Run: headless pygame with SDL's dummy video driver; simulated clock (each Clock.tick advances the game by its frame time, no real sleeping); random seed 0; keys injected as events and as key.get_pressed() state; no mouse input; restart key R tapped at the start of phases 3 and 4.
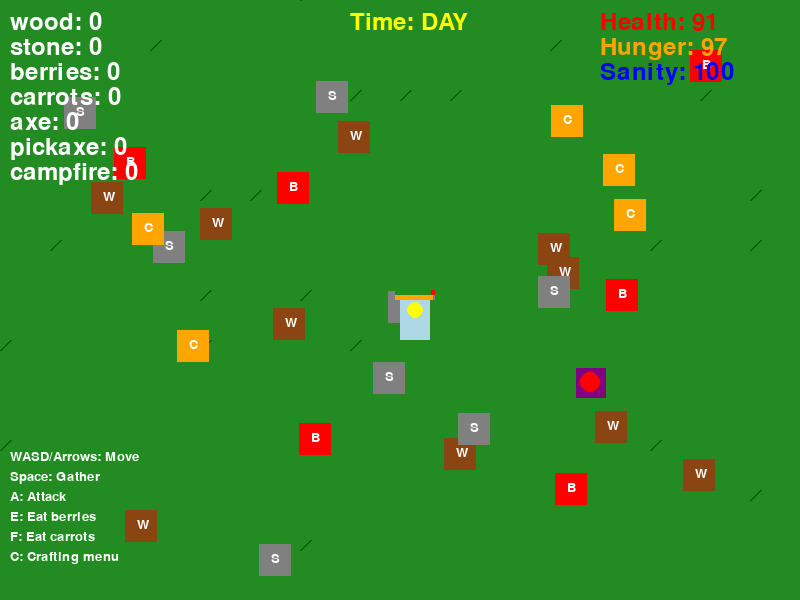
Frame 1 of 4 · flips 1–60 · no input
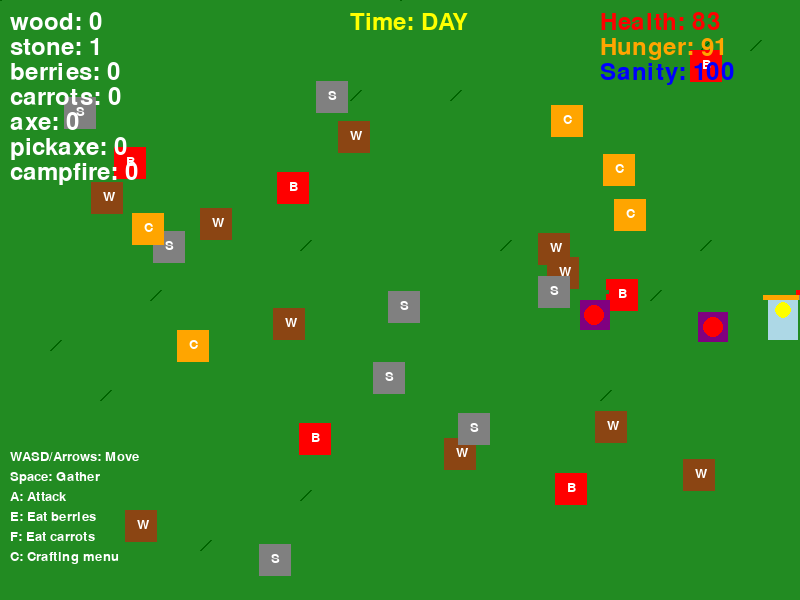
Frame 2 of 4 · flips 61–180 · tapped SPACE, RETURN · held RIGHT (→), D
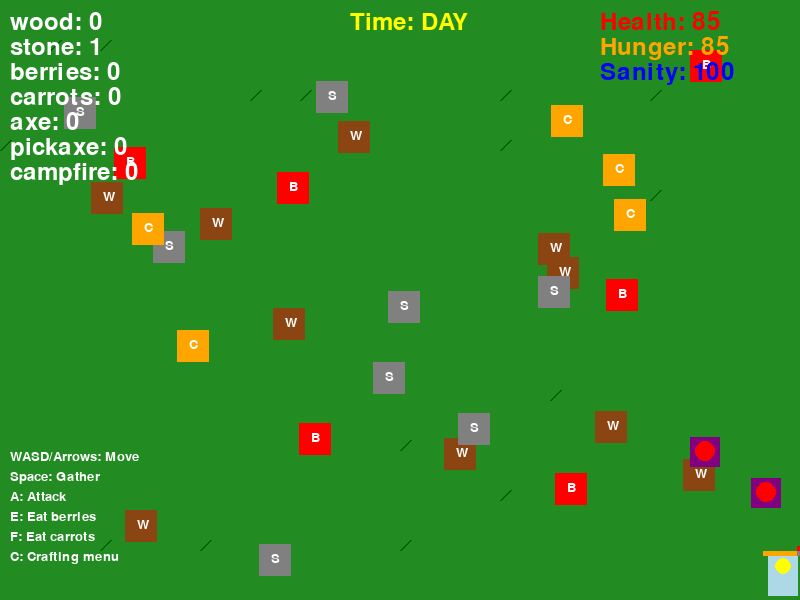
Frame 3 of 4 · flips 181–300 · tapped R · held DOWN (↓), S
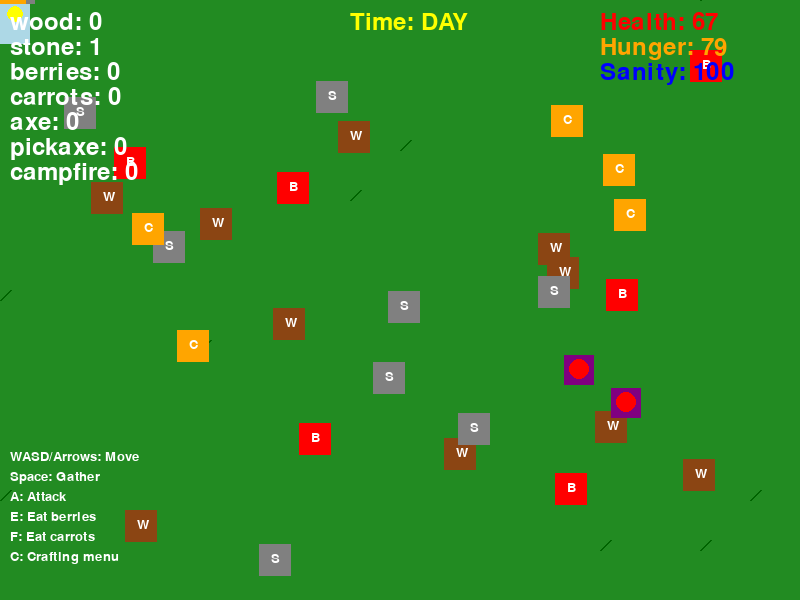
Frame 4 of 4 · flips 301–420 · tapped R · held LEFT (←), A, UP (↑), W

The pygame program that drew these frames:

import pygame
import random
import math
from enum import Enum

# Initialize Pygame
pygame.init()

# Constants
SCREEN_WIDTH = 800
SCREEN_HEIGHT = 600
TILE_SIZE = 32
FPS = 60

# Colors
BLACK = (0, 0, 0)
WHITE = (255, 255, 255)
GREEN = (34, 139, 34)
BROWN = (139, 69, 19)
GRAY = (128, 128, 128)
YELLOW = (255, 255, 0)
RED = (255, 0, 0)
BLUE = (0, 0, 255)
ORANGE = (255, 165, 0)
PURPLE = (128, 0, 128)
LIGHT_BLUE = (173, 216, 230)

class TimeOfDay(Enum):
    DAY = 1
    DUSK = 2
    NIGHT = 3

class Resource:
    def __init__(self, x, y, resource_type):
        self.x = x
        self.y = y
        self.type = resource_type
        self.rect = pygame.Rect(x, y, TILE_SIZE, TILE_SIZE)
        self.amount = random.randint(3, 8)
        
        # Set color based on resource type
        if resource_type == "wood":
            self.color = BROWN
        elif resource_type == "stone":
            self.color = GRAY
        elif resource_type == "berries":
            self.color = RED
        elif resource_type == "carrots":
            self.color = ORANGE
    
    def draw(self, screen):
        pygame.draw.rect(screen, self.color, self.rect)
        # Draw resource icon
        font = pygame.font.Font(None, 20)
        text = font.render(self.type[0].upper(), True, WHITE)
        screen.blit(text, (self.x + 12, self.y + 8))

class Player:
    def __init__(self, x, y):
        self.x = x
        self.y = y
        self.width = 30
        self.height = 40
        self.rect = pygame.Rect(x, y, self.width, self.height)
        self.speed = 4
        
        # Survival stats
        self.health = 100
        self.max_health = 100
        self.hunger = 100
        self.max_hunger = 100
        self.sanity = 100
        self.max_sanity = 100
        
        # Inventory
        self.inventory = {
            "wood": 0,
            "stone": 0,
            "berries": 0,
            "carrots": 0,
            "axe": 0,
            "pickaxe": 0,
            "campfire": 0
        }
        
        self.selected_item = "wood"
        self.crafting_menu_open = False
    
    def move(self, dx, dy, obstacles):
        new_x = self.x + dx * self.speed
        new_y = self.y + dy * self.speed
        
        # Keep player in screen bounds
        if 0 <= new_x <= SCREEN_WIDTH - self.width:
            # Simple collision check with obstacles
            temp_rect = pygame.Rect(new_x, self.y, self.width, self.height)
            collision = False
            for obstacle in obstacles:
                if temp_rect.colliderect(obstacle.rect):
                    collision = True
                    break
            if not collision:
                self.x = new_x
        
        if 0 <= new_y <= SCREEN_HEIGHT - self.height:
            temp_rect = pygame.Rect(self.x, new_y, self.width, self.height)
            collision = False
            for obstacle in obstacles:
                if temp_rect.colliderect(obstacle.rect):
                    collision = True
                    break
            if not collision:
                self.y = new_y
        
        self.rect.x = self.x
        self.rect.y = self.y
    
    def gather_resource(self, resource):
        if resource.type in self.inventory:
            self.inventory[resource.type] += 1
            resource.amount -= 1
            return resource.amount <= 0
        return False
    
    def craft(self, item):
        recipes = {
            "axe": {"wood": 2, "stone": 1},
            "pickaxe": {"wood": 2, "stone": 2},
            "campfire": {"wood": 3, "stone": 1}
        }
        
        if item in recipes:
            recipe = recipes[item]
            can_craft = True
            for material, amount in recipe.items():
                if self.inventory[material] < amount:
                    can_craft = False
                    break
            
            if can_craft:
                for material, amount in recipe.items():
                    self.inventory[material] -= amount
                self.inventory[item] += 1
                return True
        return False
    
    def eat(self, food_type):
        food_values = {
            "berries": 10,
            "carrots": 15
        }
        
        if food_type in food_values and self.inventory[food_type] > 0:
            self.inventory[food_type] -= 1
            self.hunger = min(self.max_hunger, self.hunger + food_values[food_type])
            self.health = min(self.max_health, self.health + 5)
            return True
        return False
    
    def update(self, time_of_day):
        # Decrease hunger over time
        self.hunger = max(0, self.hunger - 0.05)
        
        # Decrease sanity at night
        if time_of_day == TimeOfDay.NIGHT:
            self.sanity = max(0, self.sanity - 0.1)
        else:
            self.sanity = min(self.max_sanity, self.sanity + 0.05)
        
        # Health decreases if hunger is 0
        if self.hunger <= 0:
            self.health = max(0, self.health - 0.2)
        
        # Health decreases if sanity is very low
        if self.sanity < 20:
            self.health = max(0, self.health - 0.1)
        
        # Health regenerates slowly if well fed and sane
        if self.hunger > 80 and self.sanity > 50:
            self.health = min(self.max_health, self.health + 0.02)
    
    def draw(self, screen):
        # Draw player character
        pygame.draw.rect(screen, LIGHT_BLUE, self.rect)
        pygame.draw.circle(screen, YELLOW, (self.x + 15, self.y + 10), 8)  # Head
        
        # Draw health bar
        bar_width = 40
        bar_height = 5
        health_ratio = self.health / self.max_health
        pygame.draw.rect(screen, RED, (self.x - 5, self.y - 10, bar_width, bar_height))
        pygame.draw.rect(screen, GREEN, (self.x - 5, self.y - 10, bar_width * health_ratio, bar_height))
        
        # Draw hunger bar
        hunger_ratio = self.hunger / self.max_hunger
        pygame.draw.rect(screen, GRAY, (self.x - 5, self.y - 5, bar_width, bar_height))
        pygame.draw.rect(screen, ORANGE, (self.x - 5, self.y - 5, bar_width * hunger_ratio, bar_height))

class Enemy:
    def __init__(self, x, y):
        self.x = x
        self.y = y
        self.width = 30
        self.height = 30
        self.rect = pygame.Rect(x, y, self.width, self.height)
        self.speed = 1.5
        self.health = 30
        self.max_health = 30
        self.attack_cooldown = 0
        self.attack_damage = 10
    
    def move_toward_player(self, player, obstacles):
        dx = player.x - self.x
        dy = player.y - self.y
        distance = math.sqrt(dx**2 + dy**2)
        
        if distance > 0:
            dx = dx / distance * self.speed
            dy = dy / distance * self.speed
            
            # Check collisions
            new_x = self.x + dx
            new_y = self.y + dy
            
            temp_rect_x = pygame.Rect(new_x, self.y, self.width, self.height)
            temp_rect_y = pygame.Rect(self.x, new_y, self.width, self.height)
            
            collision_x = False
            collision_y = False
            
            for obstacle in obstacles:
                if temp_rect_x.colliderect(obstacle.rect):
                    collision_x = True
                if temp_rect_y.colliderect(obstacle.rect):
                    collision_y = True
            
            if not collision_x:
                self.x = new_x
            if not collision_y:
                self.y = new_y
            
            self.rect.x = self.x
            self.rect.y = self.y
    
    def attack_player(self, player):
        if self.attack_cooldown <= 0:
            player.health -= self.attack_damage
            self.attack_cooldown = 60  # Attack once per second (at 60 FPS)
    
    def update(self):
        if self.attack_cooldown > 0:
            self.attack_cooldown -= 1
    
    def draw(self, screen):
        pygame.draw.rect(screen, PURPLE, self.rect)
        pygame.draw.circle(screen, RED, (self.x + 15, self.y + 15), 10)
        
        # Draw health bar
        bar_width = 30
        bar_height = 4
        health_ratio = self.health / self.max_health
        pygame.draw.rect(screen, RED, (self.x, self.y - 10, bar_width, bar_height))
        pygame.draw.rect(screen, GREEN, (self.x, self.y - 10, bar_width * health_ratio, bar_height))

class Game:
    def __init__(self):
        self.screen = pygame.display.set_mode((SCREEN_WIDTH, SCREEN_HEIGHT))
        pygame.display.set_caption("Don't Starve Clone")
        self.clock = pygame.time.Clock()
        self.running = True
        
        # Game objects
        self.player = Player(SCREEN_WIDTH // 2, SCREEN_HEIGHT // 2)
        self.resources = []
        self.enemies = []
        self.obstacles = []
        
        # Time system
        self.time_of_day = TimeOfDay.DAY
        self.day_timer = 0
        self.day_duration = 600  # 10 seconds for each phase
        
        # Game state
        self.font = pygame.font.Font(None, 36)
        self.game_over = False
        
        # Generate world
        self.generate_world()
    
    def generate_world(self):
        # Generate trees (wood)
        for _ in range(10):
            x = random.randint(50, SCREEN_WIDTH - 50)
            y = random.randint(50, SCREEN_HEIGHT - 50)
            self.resources.append(Resource(x, y, "wood"))
        
        # Generate rocks (stone)
        for _ in range(8):
            x = random.randint(50, SCREEN_WIDTH - 50)
            y = random.randint(50, SCREEN_HEIGHT - 50)
            self.resources.append(Resource(x, y, "stone"))
        
        # Generate berry bushes
        for _ in range(6):
            x = random.randint(50, SCREEN_WIDTH - 50)
            y = random.randint(50, SCREEN_HEIGHT - 50)
            self.resources.append(Resource(x, y, "berries"))
        
        # Generate carrots
        for _ in range(5):
            x = random.randint(50, SCREEN_WIDTH - 50)
            y = random.randint(50, SCREEN_HEIGHT - 50)
            self.resources.append(Resource(x, y, "carrots"))
        
        # Generate enemies
        for _ in range(2):
            x = random.randint(100, SCREEN_WIDTH - 100)
            y = random.randint(100, SCREEN_HEIGHT - 100)
            self.enemies.append(Enemy(x, y))
    
    def handle_events(self):
        for event in pygame.event.get():
            if event.type == pygame.QUIT:
                self.running = False
            
            if event.type == pygame.KEYDOWN:
                if event.key == pygame.K_ESCAPE:
                    self.running = False
                
                # Crafting menu
                if event.key == pygame.K_c:
                    self.player.crafting_menu_open = not self.player.crafting_menu_open
                
                # Craft items
                if self.player.crafting_menu_open:
                    if event.key == pygame.K_1:
                        self.player.craft("axe")
                    elif event.key == pygame.K_2:
                        self.player.craft("pickaxe")
                    elif event.key == pygame.K_3:
                        self.player.craft("campfire")
                
                # Eating
                if event.key == pygame.K_e:
                    self.player.eat("berries")
                elif event.key == pygame.K_f:
                    self.player.eat("carrots")
                
                # Gathering resources
                if event.key == pygame.K_SPACE:
                    player_center = pygame.Rect(
                        self.player.x + self.player.width//2 - 20,
                        self.player.y + self.player.height//2 - 20,
                        40, 40
                    )
                    
                    for resource in self.resources[:]:
                        if player_center.colliderect(resource.rect):
                            if self.player.gather_resource(resource):
                                self.resources.remove(resource)
                            break
                
                # Attack enemies
                if event.key == pygame.K_a:
                    player_center = pygame.Rect(
                        self.player.x + self.player.width//2 - 25,
                        self.player.y + self.player.height//2 - 25,
                        50, 50
                    )
                    
                    for enemy in self.enemies[:]:
                        if player_center.colliderect(enemy.rect):
                            enemy.health -= 25
                            if enemy.health <= 0:
                                self.enemies.remove(enemy)
                            break
                
                # Restart game
                if self.game_over and event.key == pygame.K_r:
                    self.__init__()
    
    def update(self):
        if self.game_over:
            return
        
        # Player movement
        keys = pygame.key.get_pressed()
        dx = keys[pygame.K_RIGHT] - keys[pygame.K_LEFT] + keys[pygame.K_d] - keys[pygame.K_a]
        dy = keys[pygame.K_DOWN] - keys[pygame.K_UP] + keys[pygame.K_s] - keys[pygame.K_w]
        
        self.player.move(dx, dy, self.obstacles)
        
        # Update time of day
        self.day_timer += 1
        if self.day_timer < self.day_duration:
            self.time_of_day = TimeOfDay.DAY
        elif self.day_timer < self.day_duration * 2:
            self.time_of_day = TimeOfDay.DUSK
        elif self.day_timer < self.day_duration * 3:
            self.time_of_day = TimeOfDay.NIGHT
        else:
            self.day_timer = 0
        
        # Update player
        self.player.update(self.time_of_day)
        
        # Update enemies
        for enemy in self.enemies:
            enemy.update()
            enemy.move_toward_player(self.player, self.obstacles)
            
            # Check if enemy is touching player
            if enemy.rect.colliderect(self.player.rect):
                enemy.attack_player(self.player)
        
        # Check game over
        if self.player.health <= 0:
            self.game_over = True
    
    def draw_background(self):
        # Draw ground
        self.screen.fill(GREEN)
        
        # Draw some grass details
        for i in range(0, SCREEN_WIDTH, 50):
            for j in range(0, SCREEN_HEIGHT, 50):
                if random.random() < 0.1:
                    pygame.draw.line(self.screen, (0, 100, 0), 
                                   (i, j), (i + 10, j - 10), 2)
    
    def draw_ui(self):
        # Draw inventory
        y_offset = 10
        x_offset = 10
        for item, amount in self.player.inventory.items():
            text = self.font.render(f"{item}: {amount}", True, WHITE)
            self.screen.blit(text, (x_offset, y_offset))
            y_offset += 25
        
        # Draw stats
        stats_x = SCREEN_WIDTH - 200
        health_text = self.font.render(f"Health: {int(self.player.health)}", True, RED)
        hunger_text = self.font.render(f"Hunger: {int(self.player.hunger)}", True, ORANGE)
        sanity_text = self.font.render(f"Sanity: {int(self.player.sanity)}", True, BLUE)
        
        self.screen.blit(health_text, (stats_x, 10))
        self.screen.blit(hunger_text, (stats_x, 35))
        self.screen.blit(sanity_text, (stats_x, 60))
        
        # Draw time of day
        time_colors = {
            TimeOfDay.DAY: YELLOW,
            TimeOfDay.DUSK: ORANGE,
            TimeOfDay.NIGHT: BLUE
        }
        time_text = self.font.render(f"Time: {self.time_of_day.name}", True, time_colors[self.time_of_day])
        self.screen.blit(time_text, (SCREEN_WIDTH//2 - 50, 10))
        
        # Draw crafting menu if open
        if self.player.crafting_menu_open:
            menu_x = SCREEN_WIDTH//2 - 100
            menu_y = SCREEN_HEIGHT//2 - 50
            pygame.draw.rect(self.screen, GRAY, (menu_x, menu_y, 200, 100))
            pygame.draw.rect(self.screen, BLACK, (menu_x, menu_y, 200, 100), 2)
            
            recipes = [
                "1: Axe (2 wood, 1 stone)",
                "2: Pickaxe (2 wood, 2 stone)",
                "3: Campfire (3 wood, 1 stone)"
            ]
            
            y = menu_y + 10
            for recipe in recipes:
                text = self.font.render(recipe, True, BLACK)
                self.screen.blit(text, (menu_x + 10, y))
                y += 25
        
        # Draw controls help
        help_text = [
            "WASD/Arrows: Move",
            "Space: Gather",
            "A: Attack",
            "E: Eat berries",
            "F: Eat carrots",
            "C: Crafting menu"
        ]
        
        help_x = 10
        help_y = SCREEN_HEIGHT - 150
        for text in help_text:
            help_render = pygame.font.Font(None, 20).render(text, True, WHITE)
            self.screen.blit(help_render, (help_x, help_y))
            help_y += 20
    
    def draw(self):
        self.draw_background()
        
        # Draw resources
        for resource in self.resources:
            resource.draw(self.screen)
        
        # Draw enemies
        for enemy in self.enemies:
            enemy.draw(self.screen)
        
        # Draw player
        self.player.draw(self.screen)
        
        # Draw UI
        self.draw_ui()
        
        # Draw game over screen
        if self.game_over:
            overlay = pygame.Surface((SCREEN_WIDTH, SCREEN_HEIGHT))
            overlay.set_alpha(128)
            overlay.fill(BLACK)
            self.screen.blit(overlay, (0, 0))
            
            game_over_text = self.font.render("GAME OVER", True, RED)
            restart_text = self.font.render("Press R to restart", True, WHITE)
            
            self.screen.blit(game_over_text, (SCREEN_WIDTH//2 - 100, SCREEN_HEIGHT//2 - 30))
            self.screen.blit(restart_text, (SCREEN_WIDTH//2 - 100, SCREEN_HEIGHT//2 + 10))
        
        pygame.display.flip()
    
    def run(self):
        while self.running:
            self.handle_events()
            self.update()
            self.draw()
            self.clock.tick(FPS)
        
        pygame.quit()

if __name__ == "__main__":
    game = Game()
    game.run()
